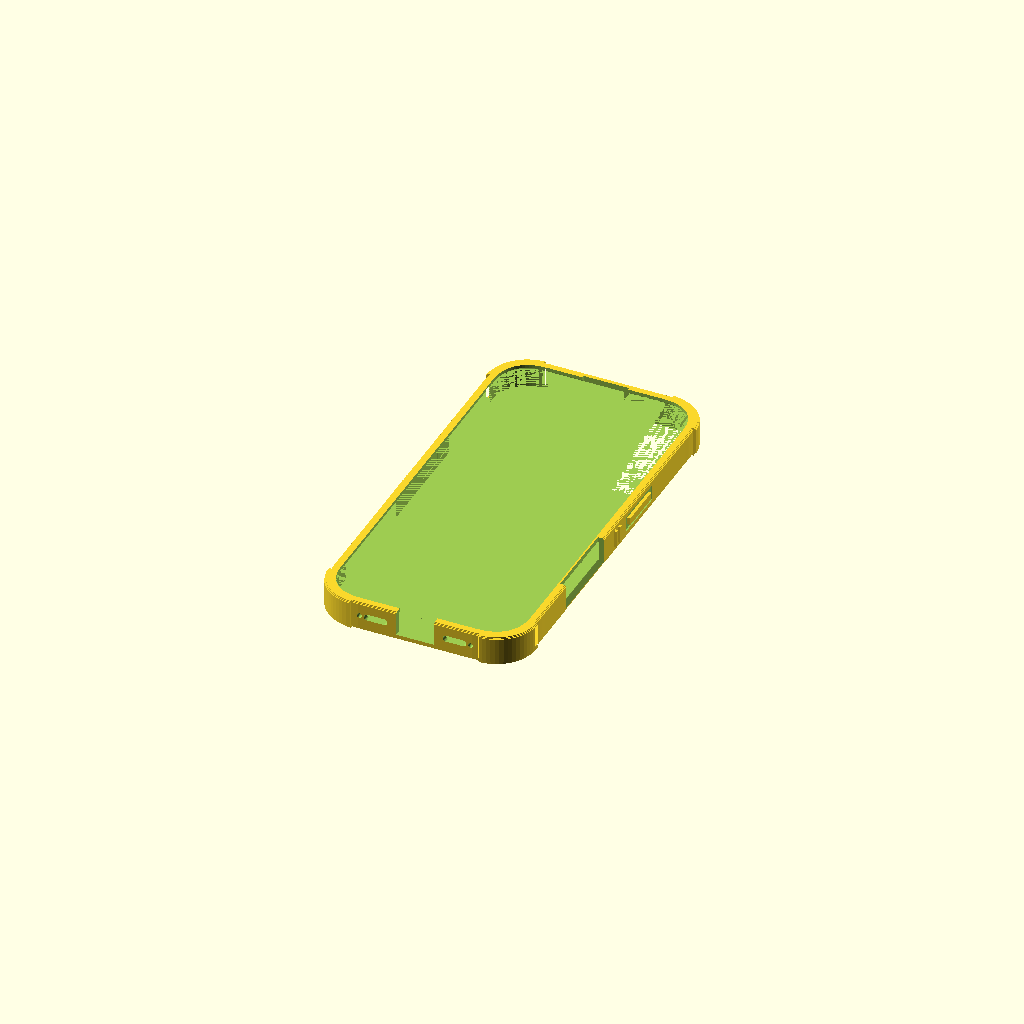
Cell 1: the model at its default parameters.
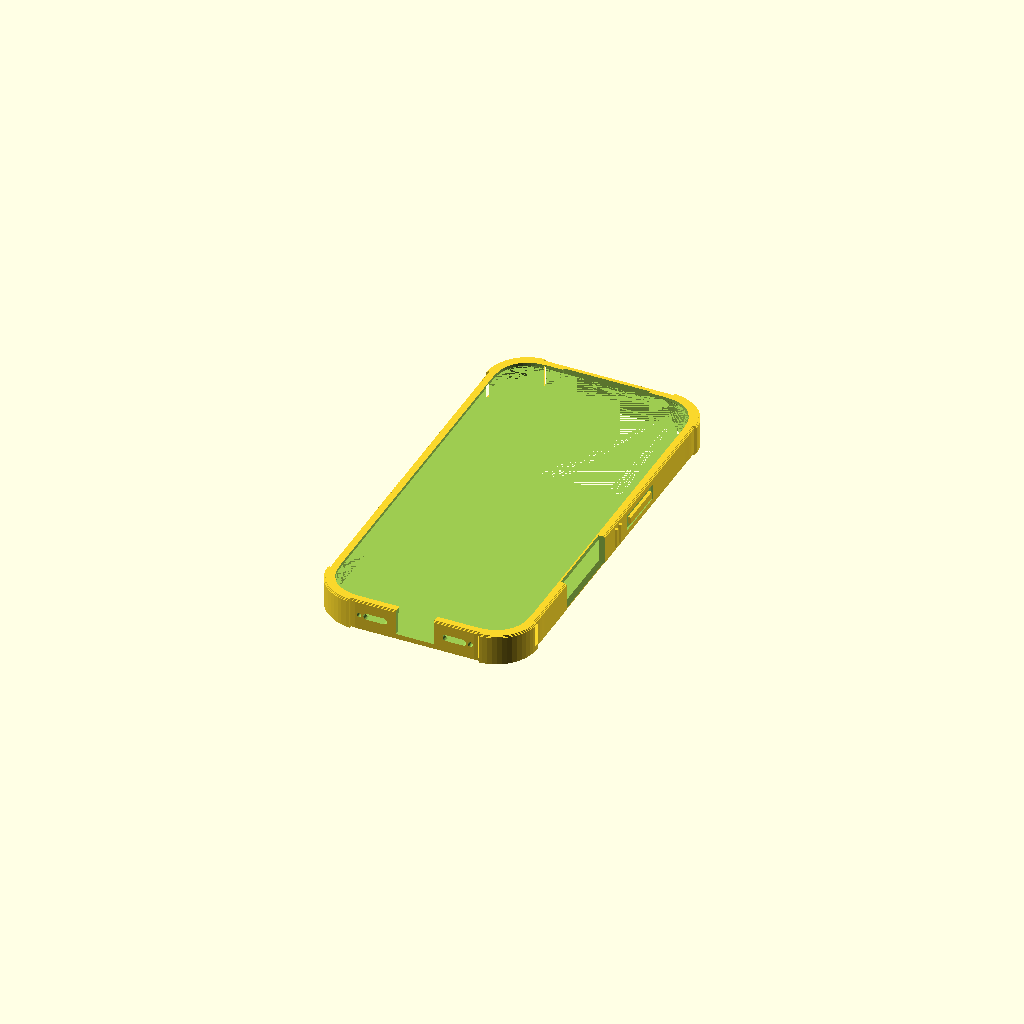
Cell 2: the same model with tipo = "iphone17pro".
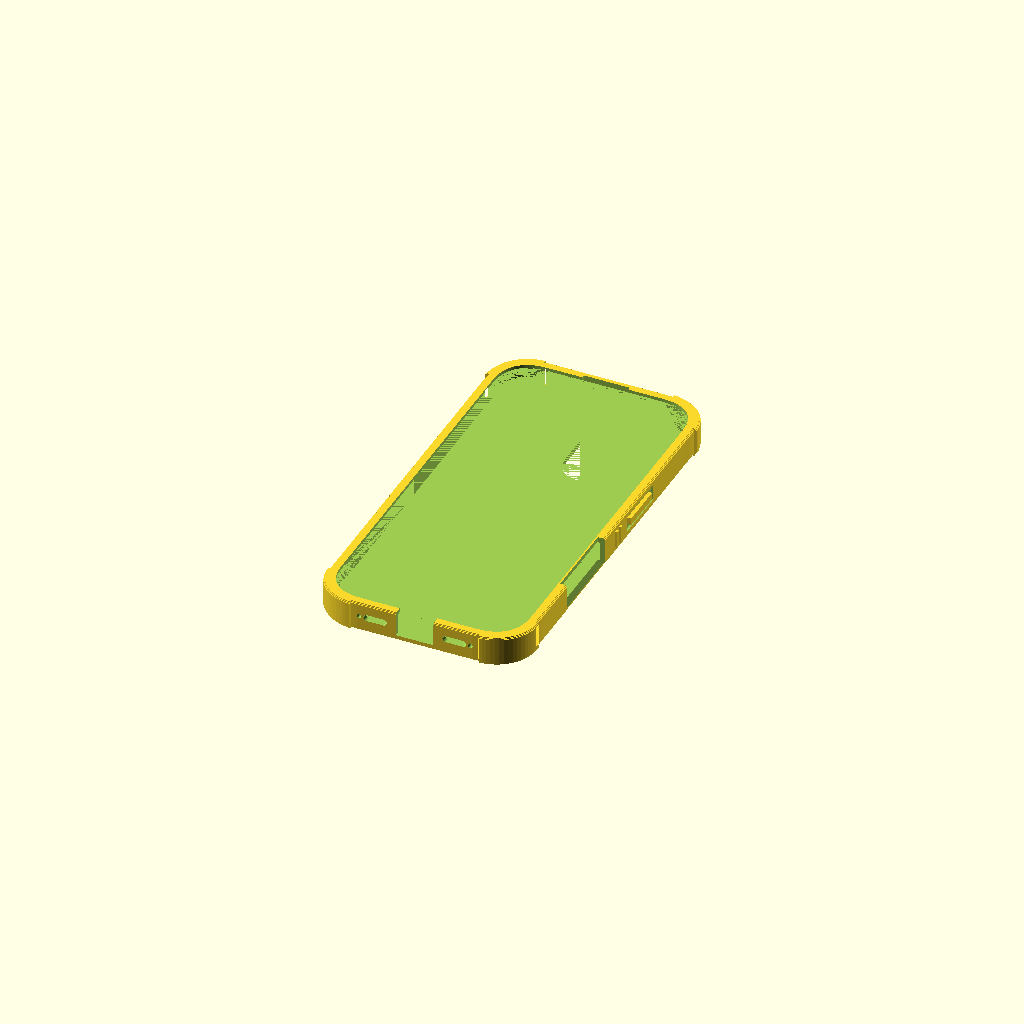
Cell 3: the same model with gioco = 0.6.
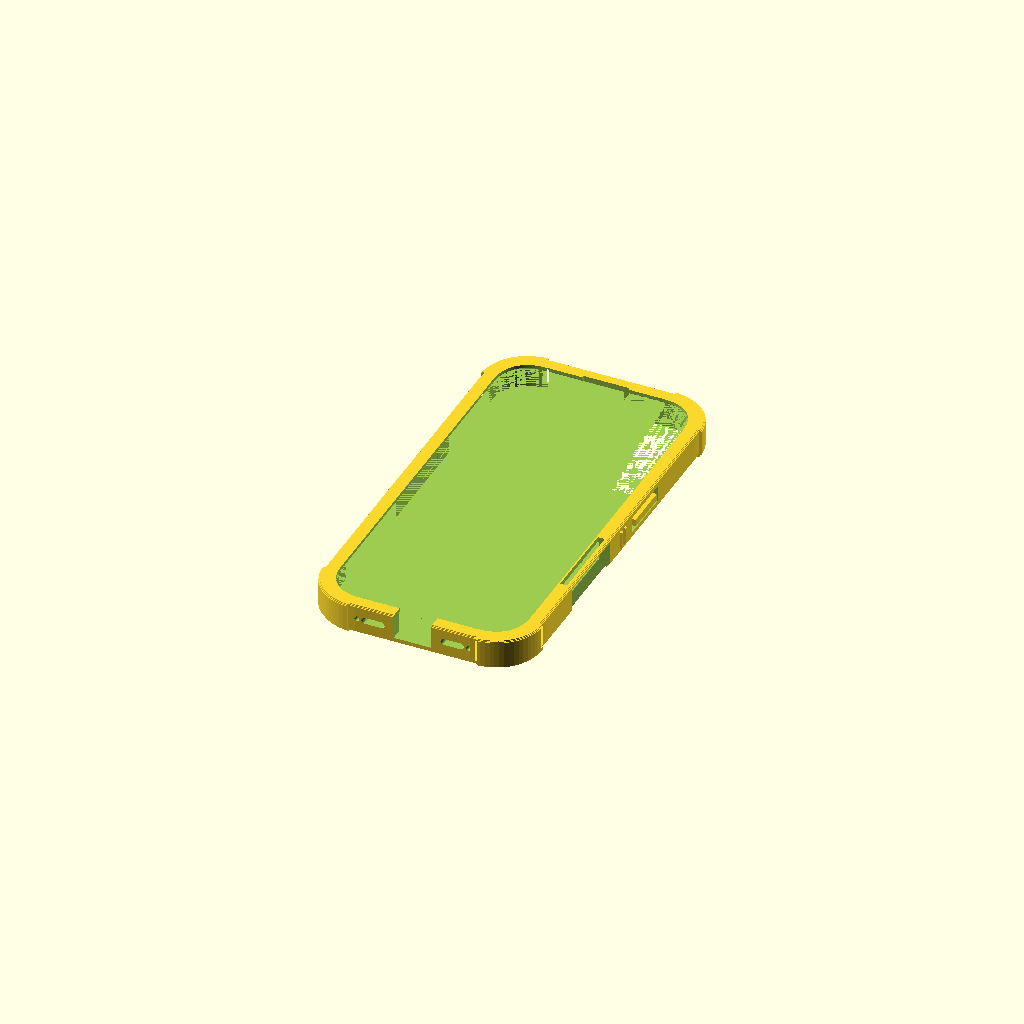
Cell 4: the same model with parete = 4.
All cells are drawn from one camera (rotation 55°, 0°, 25°, orthographic, colour scheme Cornfield), so only the parameter changes between them.
The OpenSCAD source (scripts/stampa-3d/cover-nominativo.scad):
// Cover rinforzata per il telefono con il nominativo inciso sul retro (volontari della Protezione Civile di
// Genzano di Roma). Misure dai disegni dimensionali pubblicati da Apple per chi progetta accessori
// (developer.apple.com, «Accessory Design Guidelines», disegni di settembre 2025 e marzo 2026, consultati il
// 24/11/2026); iPhone è un marchio di Apple Inc. Si stampa in TPU, con il retro sul piano: le scritte sono
// incise e a specchio, così si leggono dal retro. Licenza: CC BY-NC-SA 4.0 — Gruppo Comunale Volontari di
// Protezione Civile di Genzano di Roma.

/* [Telefono] */
// modello del telefono: la cover entra solo nel suo
tipo = "iphone17"; // [iphone17, iphone17pro, iphone17promax, iphone17e, iphone16]
// tutto = cover con le scritte incise; base = cover senza scritte; testo = solo le scritte (per incidere)
parte = "tutto"; // [tutto, base, testo]

/* [Testi] */
riga1 = "ALFA 1";
riga2 = "PROTEZIONE CIVILE";
riga3 = "GENZANO DI ROMA";
font = "Liberation Sans:style=Bold";
// carattere stretto per le righe piccole
font2 = "Liberation Sans Narrow:style=Bold";

/* [Bandiera italiana] */
bandiera = true;

/* [Misure] */
// gioco fra telefono e cover per lato (mm): il TPU si allarga se la stampa viene più stretta
gioco = 0.3;
// spessore delle pareti (mm)
parete = 2.0;
// spessore del retro (mm): Apple chiede al massimo 2,1 mm perché la ricarica senza fili e MagSafe funzionino
fondo = 2.0;
// bordo rialzato sopra lo schermo (mm)
bordo = 1.2;
// profondità delle scritte incise (mm), detta «rilievo» per lo script che fa le anteprime
rilievo = 0.6;

$fn = 24;

// Caratteri delle scritte: [_, _, _, _, nominativo, _, righe piccole, _, _, _] (posizioni lette dallo script
// che controlla il tratto minimo delle lettere, come negli altri modelli)
MISURE = [
    ["iphone17",       [0, 0, 0, 0, 7.0, 0, 4.5, 0, 0, 0]],
    ["iphone17pro",    [0, 0, 0, 0, 7.0, 0, 4.5, 0, 0, 0]],
    ["iphone17promax", [0, 0, 0, 0, 7.0, 0, 4.5, 0, 0, 0]],
    ["iphone17e",      [0, 0, 0, 0, 7.0, 0, 4.5, 0, 0, 0]],
    ["iphone16",       [0, 0, 0, 0, 7.0, 0, 4.5, 0, 0, 0]]
];
S1 = MISURE[search([tipo], MISURE)[0]][1][4];
S2 = MISURE[search([tipo], MISURE)[0]][1][6];

// Misure dei telefoni, in mm, dai disegni di Apple. Distanze lungo il telefono misurate dal bordo in alto.
// [[larghezza, lunghezza, spessore],
//  [profilo degli angoli: distanze dal bordo dei punti della curva, uguali sui due lati],
//  [[centro, mezza lunghezza] dei tasti a sinistra (azione, volume su, volume giù); spessore dei tasti],
//  [[centro, mezza lunghezza] del tasto laterale a destra; spessore], [centro del Controllo fotocamera, 0 se non c'è],
//  [apertura della fotocamera vista dal retro: x0, y0, x1, y1, raggio; con x1 = 0 è tutta la fascia in alto fino a y1],
//  [distanza dal centro dei fori di altoparlanti e microfoni in basso: dal più vicino al più lontano],
//  [larghezza della zona del ricevitore e del microfono frontale in alto]]
TELEFONI = [
    ["iphone17", [[71.45, 149.61, 7.95],
        [0, 0.02, 0.48, 2.26, 5.56, 9.87, 14.53, 19.23],
        [[34.08, 3.45], [48.23, 5.60], [62.43, 5.60], 2.66],
        [[55.32, 8.85], 2.66], [98.20],
        [0.4, 0.5, 34.8, 44.6, 10],
        [11.5, 20.6],
        [14.02]]],
    ["iphone17pro", [[71.85, 150.01, 8.75],
        [0, 0.04, 0.92, 3.80, 8.46, 13.90, 19.43],
        [[34.28, 3.45], [48.43, 5.60], [62.63, 5.60], 2.66],
        [[55.53, 8.85], 2.66], [98.40],
        [0, 0, 0, 46.0, 8],
        [11.5, 20.6],
        [28.85]]],
    ["iphone17promax", [[77.98, 163.43, 8.75],
        [0, 0.04, 0.92, 3.80, 8.46, 13.90, 19.43],
        [[34.28, 3.45], [48.43, 5.60], [62.63, 5.60], 2.66],
        [[55.53, 8.85], 2.66], [111.82],
        [0, 0, 0, 46.0, 8],
        [12.3, 23.6],
        [28.85]]],
    ["iphone17e", [[71.52, 146.71, 7.80],
        [0, 0.06, 0.95, 3.30, 7.10, 11.50, 16.00],
        [[31.28, 3.77], [45.43, 5.92], [59.63, 5.92], 3.31],
        [[52.53, 9.17], 3.31], [0],
        [4.3, 4.3, 33.0, 22.4, 8],
        [10.9, 21.5],
        [11.95]]],
    ["iphone16", [[71.63, 147.64, 7.81],
        [0, 0.04, 0.59, 2.29, 5.24, 9.06, 13.21, 17.40],
        [[34.08, 3.45], [48.23, 5.60], [62.43, 5.60], 2.66],
        [[55.33, 8.85], 2.66], [96.23],
        [0.4, 0.4, 34.2, 44.6, 10],
        [11.5, 20.6],
        [14.02]]]
];
P = TELEFONI[search([tipo], TELEFONI)[0]][1];
W = P[0][0]; L = P[0][1]; T = P[0][2];
CURVA = P[1];
TASTI_SX = [P[2][0], P[2][1], P[2][2]]; SP_SX = P[2][3];
TASTO_DX = P[3][0]; SP_DX = P[3][1];
CC = P[4][0];
CAM = P[5];
FORI = P[6];
RICEVITORE = P[7][0];

ZC = fondo + T / 2;                    // quota del centro dei tasti e dei fori: a metà spessore del telefono
H = fondo + T + bordo;                 // altezza della cover
K = gioco + parete;                    // dal profilo del telefono al fuori della cover
LABBRO = 0.6;                          // il bordo copre 0,6 mm del telaio, mai il vetro (che inizia 1 mm più in dentro)
CORNICE = 0.9;                         // altezza dello scivolo sotto il bordo: 0,9 mm in 1 mm, si stampa senza supporti
PARACOLPI = 1.0;                       // angoli rinforzati: 1 mm più larghi delle pareti

/* ---------- Profilo del telefono ---------- */

// Curva degli angoli: i punti del disegno uniti con una spline di Catmull-Rom, così la curva resta liscia
function cr(p0, p1, p2, p3, t) = 0.5 * ((2 * p1) + (-p0 + p2) * t + (2 * p0 - 5 * p1 + 4 * p2 - p3) * t * t
                                       + (-p0 + 3 * p1 - 3 * p2 + p3) * t * t * t);
N = len(CURVA);
// punti (distanza dal lato, distanza dal bordo in alto), con due punti in più lungo i lati per la tangente
PUNTI = concat([[0, CURVA[N - 1] + 5]], [for (i = [0:N - 1]) [CURVA[i], CURVA[N - 1 - i]]], [[CURVA[N - 1] + 5, 0]]);
ANGOLO = [for (i = [1:N - 1]) for (t = [0:3]) if (!(i == N - 1 && t > 0))
              cr(PUNTI[i - 1], PUNTI[i], PUNTI[i + 1], PUNTI[min(i + 2, N + 1)], t / 4)];
function angolo(sx, sy) = [for (q = (sx * sy > 0 ? ANGOLO : [for (i = [len(ANGOLO) - 1:-1:0]) ANGOLO[i]]))
                              [sx * (W / 2 - q[0]), sy * (L / 2 - q[1])]];
module telefono2d() {
    polygon(concat(angolo(1, 1), angolo(-1, 1), angolo(-1, -1), angolo(1, -1)));
}
module profilo(d) { offset(delta = d) telefono2d(); }

// Fuori della cover: pareti e angoli rinforzati
module esterno2d(d) {
    profilo(d);
    intersection() {
        profilo(d + PARACOLPI);
        difference() {
            square([W + 20, L + 20], center = true);
            square([W - 24, L + 30], center = true);
            square([W + 30, L - 24], center = true);
        }
    }
}

/* ---------- Corpo ---------- */

module strato(z0, z1, d) { translate([0, 0, z0]) linear_extrude(z1 - z0) esterno2d(K + d); }

module guscio() {
    // spigolo in basso smussato a gradini sopra i primi 0,7 mm, che restano dritti (lì ci sono le scritte)
    strato(0, 0.7, -0.9);
    strato(0.7, 1.0, -0.6);
    strato(1.0, 1.3, -0.3);
    strato(1.3, H - 0.6, 0);
    strato(H - 0.6, H - 0.3, -0.3);
    strato(H - 0.3, H, -0.6);
}

module vano() {
    // il telefono con il gioco
    translate([0, 0, fondo]) linear_extrude(T - CORNICE + 0.001) profilo(gioco);
    // scivolo sotto il bordo: da +0,3 a -0,6 mm in 0,9 mm di altezza
    hull() {
        translate([0, 0, fondo + T - CORNICE]) linear_extrude(0.001) profilo(gioco);
        translate([0, 0, fondo + T - 0.001]) linear_extrude(0.001) profilo(-LABBRO);
    }
    // finestra dello schermo
    translate([0, 0, fondo + T - 0.01]) linear_extrude(bordo + 1) profilo(-LABBRO);
    // ricevitore e microfono frontale in alto: lì il bordo non sporge sul telefono
    translate([0, 0, fondo + T - CORNICE]) linear_extrude(bordo + CORNICE + 1)
        intersection() {
            profilo(gioco);
            translate([-(RICEVITORE / 2 + 1.5), L / 2 - 6]) square([RICEVITORE + 3, 10]);
        }
}

// Apertura della fotocamera nel retro. I disegni la danno vista dal retro, con l'origine in alto a sinistra:
// dal davanti quell'angolo è in alto a destra.
module fotocamera2d() {
    if (CAM[2] == 0)
        intersection() {
            profilo(-0.4);
            translate([0, L / 2 - CAM[3] / 2 + 5]) offset(r = CAM[4]) square([W - 0.8 - 2 * CAM[4], CAM[3] + 10 - 2 * CAM[4]], center = true);
        }
    else
        translate([W / 2 - CAM[2], L / 2 - CAM[3]])
            offset(r = CAM[4]) offset(delta = -CAM[4]) square([CAM[2] - CAM[0], CAM[3] - CAM[1]]);
}

// asola lungo x (tasti, fori) e lungo y
module asola(lung, alta) {
    hull() for (s = [-1, 1]) translate([s * (lung - alta) / 2, 0]) circle(d = alta);
}

// Tasti protetti: sul fuori un cuscinetto da premere, con la parete intorno assottigliata a 1,2 mm perché ceda
// I tasti sporgono 0,45 mm dal telaio (disegni di Apple): dentro la parete c'è una tasca che arriva a 0,1 mm
// dalla punta del tasto, così il tasto non resta premuto; fuori la parete si assottiglia a 1,2 mm
SPORGE = 0.45;
TASCA = SPORGE + 0.1;                  // dal telaio del telefono al fondo della tasca
module tasca_tasto(yb, mezzo, sp, verso) {
    translate([verso * (W / 2 + TASCA / 2), L / 2 - yb, ZC])
        cube([TASCA + 0.02, 2 * mezzo + 1, sp + 1], center = true);
}
INCAVO = K - TASCA - 1.2;              // profondità dell'incavo esterno
module incavo_tasto(yb, mezzo, sp, verso) {
    translate([verso * (W / 2 + K - INCAVO + 1.5), L / 2 - yb, ZC])
        cube([3, 2 * mezzo + 3, sp + 3.2], center = true);
}
module cuscinetto(yb, mezzo, sp, verso) {
    translate([verso * (W / 2 + K - INCAVO + (INCAVO + 0.6) / 2 - 0.01), L / 2 - yb, ZC])
        cube([INCAVO + 0.6, 2 * mezzo - 1, sp], center = true);
}

// Righe in rilievo sui fianchi per la presa (tra i tasti), alte quanto il telefono
module righe(y_da, y_a, verso) {
    n = floor((y_a - y_da) / 3);
    if (n >= 2)
        for (i = [0:n - 1])
            translate([verso * (W / 2 + K + 0.3), L / 2 - (y_da + 1.5 + i * 3), fondo + 0.8])
                linear_extrude(T - 1.5) square([0.6 + 0.6, 1.2], center = true);
}

module base() {
    difference() {
        union() {
            guscio();
            // righe sui fianchi: a sinistra sotto il volume, a destra sotto il tasto laterale
            righe(TASTI_SX[2][0] + TASTI_SX[2][1] + 6, TASTI_SX[2][0] + TASTI_SX[2][1] + 30, -1);
            righe(TASTO_DX[0] + TASTO_DX[1] + 6,
                  CC > 0 ? CC - 21 : TASTO_DX[0] + TASTO_DX[1] + 30, 1);
        }
        vano();
        translate([0, 0, -1]) linear_extrude(fondo + 1.01) fotocamera2d();
        // tasti: incavo sul fuori (la parete resta di 1,2 mm)
        for (t = TASTI_SX) incavo_tasto(t[0], t[1], SP_SX, -1);
        incavo_tasto(TASTO_DX[0], TASTO_DX[1], SP_DX, 1);
        // Controllo fotocamera: aperto fino in cima, 30 mm. Apple chiede 4,2 mm liberi sopra e sotto il centro sul
        // telaio e un cono di 55 gradi verso l'esterno: il fondo dell'apertura scende a 55 gradi attraverso la parete
        if (CC > 0)
            hull() {
                translate([W / 2, L / 2 - CC - 15, ZC - 4.2]) cube([0.01, 30, H]);
                translate([W / 2 + K + PARACOLPI + 1, L / 2 - CC - 15, ZC - 4.2 - (K + PARACOLPI + 1) / tan(55)]) cube([0.01, 30, H]);
            }
        // tasche dei tasti
        for (t = TASTI_SX) tasca_tasto(t[0], t[1], SP_SX, -1);
        tasca_tasto(TASTO_DX[0], TASTO_DX[1], SP_DX, 1);
        // porta USB-C: aperta fino in cima, 14 mm per tutto lo spazio della spina (12,45 × 6,60 mm), 0,5 mm di margine sotto
        translate([-7, -L / 2 - K - 3, ZC - 3.8]) cube([14, K + 4, H]);
        // altoparlante e microfoni: un'asola alta 2,4 mm per i fori più vicini al centro e un foro da 1,8 mm a
        // parte per il più lontano, perché con pareti oltre 2,25 mm Apple chiede canali separati per i microfoni
        for (s = [-1, 1]) {
            translate([s * (FORI[0] + FORI[1] - 2.8) / 2, -L / 2 + 1, ZC]) rotate([90, 0, 0])
                linear_extrude(K + 4) asola(FORI[1] - FORI[0] - 0.4, 2.4);   // da 1,2 mm prima del foro più vicino a 0,7 mm dal foro a parte
            translate([s * FORI[1], -L / 2 + 1, ZC]) rotate([90, 0, 0]) linear_extrude(K + 4) circle(d = 1.8);
        }
    }
    // cuscinetti e dentini dei tasti
    for (t = TASTI_SX) cuscinetto(t[0], t[1], SP_SX, -1);
    cuscinetto(TASTO_DX[0], TASTO_DX[1], SP_DX, 1);
}

/* ---------- Scritte incise sul retro ---------- */

SOLCO = 0.8;
module bandiera2d(h) {
    w = h * 1.5;
    for (i = [0:2])
        translate([i * w / 3 + (i > 0 ? SOLCO / 2 : 0), -h / 2])
            square([w / 3 - (i == 1 ? SOLCO : SOLCO / 2), h]);
}
function inizio_riga(s) = -(1.5 * s + 1.5 + 6.06 * s) / 2;
module nominativo2d(s) {
    xb = inizio_riga(s);
    if (bandiera) translate([xb, 0]) bandiera2d(s);
    translate([xb + 1.5 * s + 1.5 + 3.03 * s, 0]) text(riga1, size = s, font = font, halign = "center", valign = "center");
}
// posizioni dal fondo del telefono, sotto MagSafe; più in basso resta la riga per nome e cognome
Y_NOM = -L / 2 + 47;
Y_R2 = -L / 2 + 37;
Y_R3 = -L / 2 + 30;
module testi2d() {
    translate([0, Y_NOM]) nominativo2d(S1);
    if (riga2 != "") translate([0, Y_R2]) text(riga2, size = S2, font = font2, halign = "center", valign = "center");
    if (riga3 != "") translate([0, Y_R3]) text(riga3, size = S2, font = font2, halign = "center", valign = "center");
}
module testo() {
    // a specchio: si stampa con il retro sul piano e si legge girando la cover
    translate([0, 0, -0.01]) linear_extrude(rilievo + 0.01) mirror([1, 0]) testi2d();
}

if (parte == "base") base();
else if (parte == "testo") testo();
else difference() { base(); testo(); }
Parameter table extracted from the source (name, type, default, range or options):
tipo: string, default "iphone17", options "iphone17", "iphone17pro", "iphone17promax", "iphone17e", "iphone16"
parte: string, default "tutto", options "tutto", "base", "testo"
riga1: string, default "ALFA 1"
riga2: string, default "PROTEZIONE CIVILE"
riga3: string, default "GENZANO DI ROMA"
font: string, default "Liberation Sans:style=Bold"
font2: string, default "Liberation Sans Narrow:style=Bold"
bandiera: bool, default true
gioco: number, default 0.3
parete: number, default 2
fondo: number, default 2
bordo: number, default 1.2
rilievo: number, default 0.6
LABBRO: number, default 0.6
CORNICE: number, default 0.9
PARACOLPI: number, default 1
